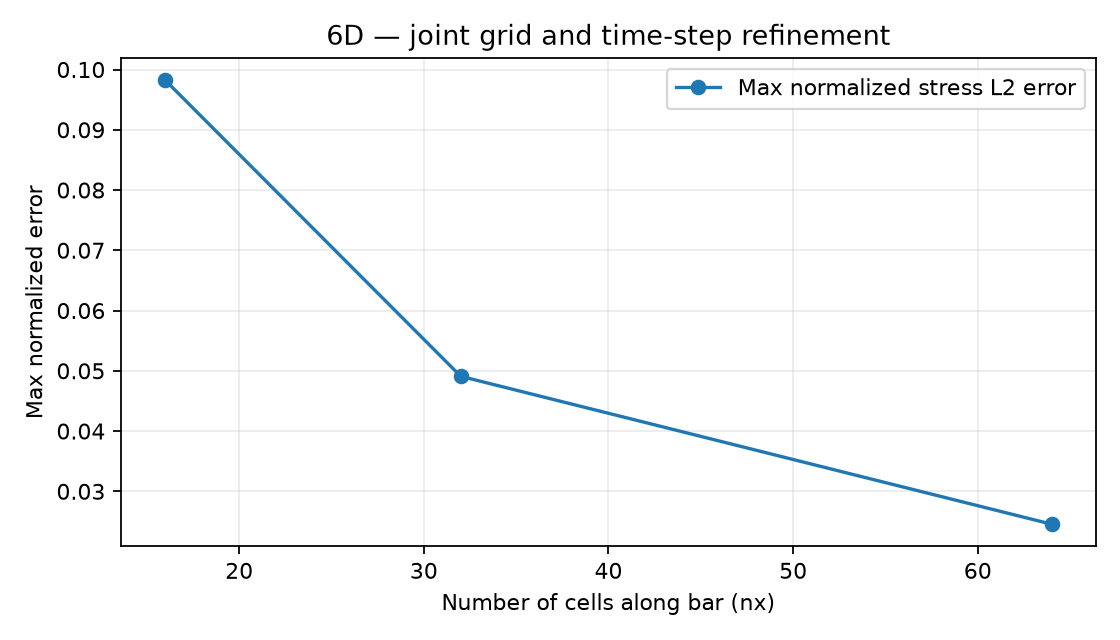

The file beside this chart, header and first rows:
nx, dt_s, stress_relative_l2_max, displacement_relative_l2_max, velocity_relative_l2_max
16, 0.001, 0.09821, 0.02193, 0.03748
32, 0.0005, 0.04909, 0.00409, 0.01316
64, 0.00025, 0.02454, 0.00161, 0.005075
